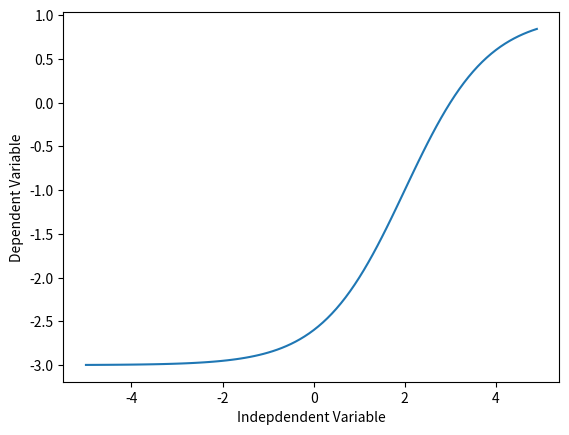

Reproduce this figure in Python.
######################### import required linraries

import numpy as np
import matplotlib.pyplot as plt
# %matplotlib inline  # 图像直接显示在 Notebook 的输出单元中，而不需要使用 plt.show()

X = np.arange(-5.0, 5.0, 0.1)


Y = 1-4/(1+np.power(3, X-2))

plt.plot(X,Y)
plt.ylabel('Dependent Variable')
plt.xlabel('Indepdendent Variable')
plt.show()